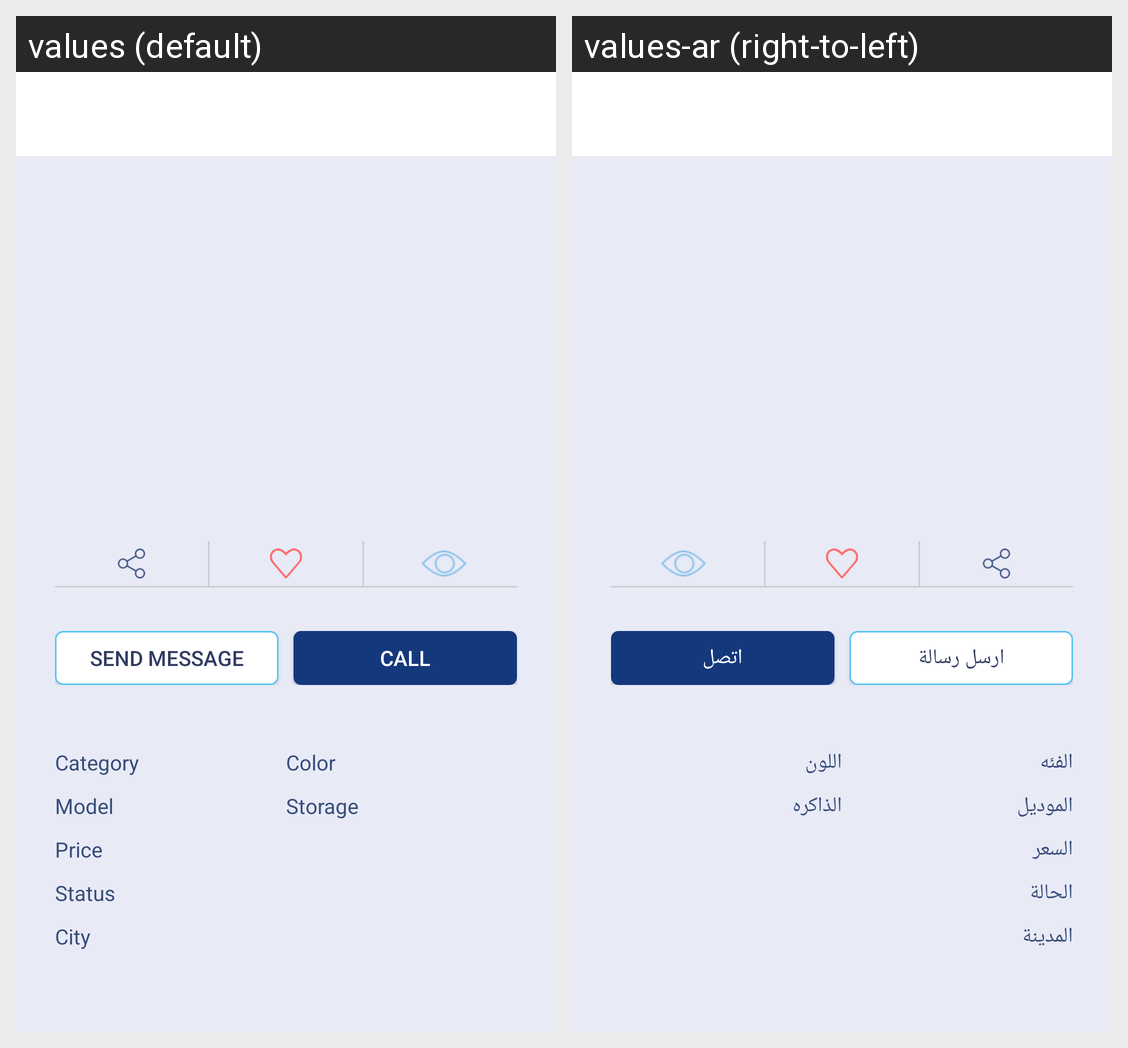

Strings drawn on this Android screen and how each of the app's shown locales translates them:
Android screen res/layout/activity_phone_profile.xml rendered under 2 locales, left to right: values (default), values-ar (right-to-left). Device: Nexus 5 (rendered at 1080×1920; each locale shown at half size, 540×960, under a caption strip naming it); theme AppTheme.NoAction.
Strings drawn on this screen, with the default value and each locale's value (text and hints the layout hard-codes, and strings that could not be matched under every locale, appear in the picture but are not listed):

send_message
  values: Send Message
  values-ar: ارسل رسالة

call
  values: Call
  values-ar: اتصل

type
  values: Category
  values-ar: الفئه

color
  values: Color
  values-ar: اللون

model
  values: Model
  values-ar: الموديل

storage
  values: Storage
  values-ar: الذاكره

price
  values: Price
  values-ar: السعر

status
  values: Status
  values-ar: الحالة

city
  values: City
  values-ar: المدينة
